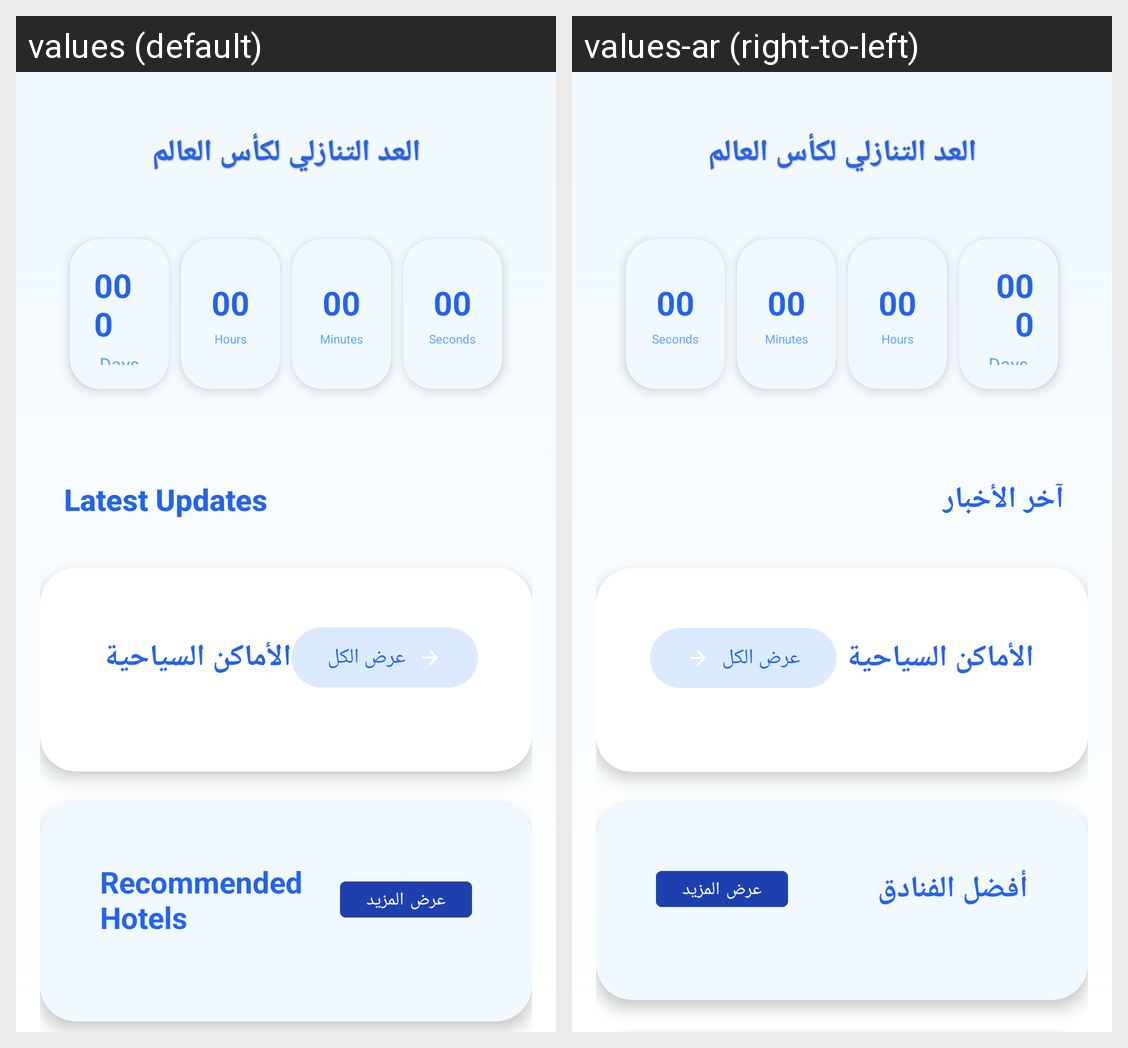

Translations of the strings shown on this Android screen, per locale in the grid:
Android screen res/layout/fragment_home.xml rendered under 2 locales, left to right: values (default), values-ar (right-to-left). Device: Nexus 5 (rendered at 1080×1920; each locale shown at half size, 540×960, under a caption strip naming it); theme Theme.WorldCup2026SmartGuide.
Strings drawn on this screen, with the default value and each locale's value (text and hints the layout hard-codes, and strings that could not be matched under every locale, appear in the picture but are not listed):

countdown_days
  values: Days
  values-ar: Days  [not translated; the default value is used]

countdown_hours
  values: Hours
  values-ar: Hours  [not translated; the default value is used]

countdown_minutes
  values: Minutes
  values-ar: Minutes  [not translated; the default value is used]

countdown_seconds
  values: Seconds
  values-ar: Seconds  [not translated; the default value is used]

home_banners_title
  values: Latest Updates
  values-ar: آخر الأخبار

home_hotels_title
  values: Recommended Hotels
  values-ar: أفضل الفنادق
